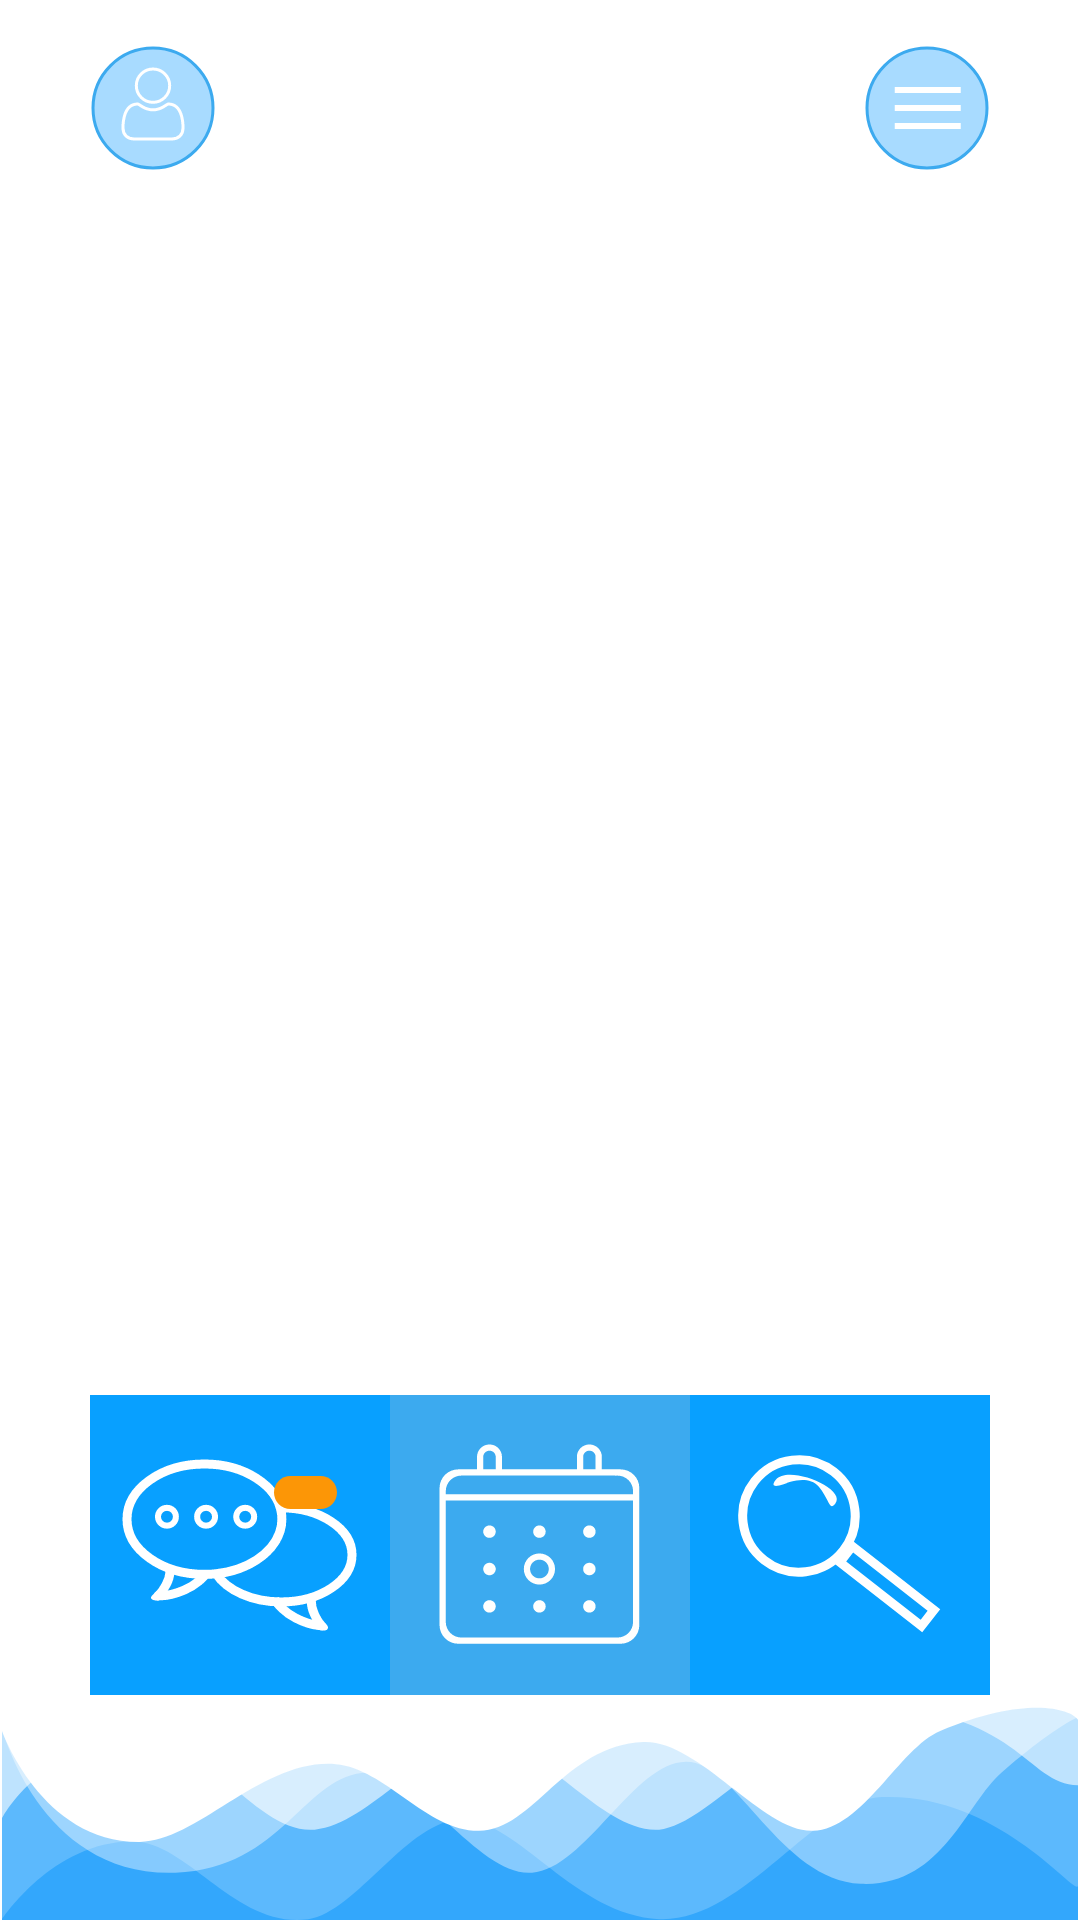

Android layout source for this screen:
<!-- AndroidManifest.xml: application theme AppTheme -->
<!-- res/layout/activity_chat_messages.xml -->
<?xml version="1.0" encoding="utf-8"?>
<RelativeLayout xmlns:android="http://schemas.android.com/apk/res/android"
    xmlns:app="http://schemas.android.com/apk/res-auto"
    xmlns:tools="http://schemas.android.com/tools"
    android:layout_width="match_parent"
    android:layout_height="match_parent"
    android:background="@android:color/white"
    tools:context="com.sendlook.example.ChatMessagesActivity">

    <ImageView
        android:id="@+id/btnGoToProfile"
        android:layout_width="wrap_content"
        android:layout_height="wrap_content"
        android:layout_alignParentTop="true"
        android:layout_marginStart="30sp"
        android:layout_marginTop="15sp"
        android:src="@drawable/gotoprofile" />

    <ImageView
        android:id="@+id/btnGoToSettings"
        android:layout_width="wrap_content"
        android:layout_height="wrap_content"
        android:layout_alignParentEnd="true"
        android:layout_alignParentTop="true"
        android:layout_marginEnd="30sp"
        android:layout_marginTop="15sp"
        android:src="@drawable/gotosetting" />

    <ListView
        android:id="@+id/lstChatMessages"
        android:layout_width="match_parent"
        android:layout_height="match_parent"
        android:layout_above="@id/linearLayout"
        android:layout_below="@id/btnGoToSettings"
        android:layout_marginTop="5sp"
        android:divider="@android:color/white" />

    <ImageView
        android:layout_width="match_parent"
        android:layout_height="wrap_content"
        android:layout_alignParentBottom="true"
        android:layout_alignParentStart="true"
        android:adjustViewBounds="true"
        android:cropToPadding="true"
        android:src="@drawable/wavebottom"
        android:id="@+id/imageView5" />

    <LinearLayout
        android:id="@+id/linearLayout"
        android:layout_width="300sp"
        android:layout_above="@id/imageView5"
        android:layout_height="100sp"
        android:layout_below="@+id/relativeLayout8"
        android:layout_centerHorizontal="true"
        android:layout_alignParentBottom="true"
        android:layout_marginBottom="75sp"
        android:orientation="horizontal">

        <RelativeLayout
            android:id="@+id/btnChat"
            android:layout_width="match_parent"
            android:layout_height="match_parent"
            android:layout_weight="1"
            android:background="@color/colorLightBlue">

            <ImageView
                android:layout_width="wrap_content"
                android:layout_height="wrap_content"
                android:layout_centerHorizontal="true"
                android:layout_centerVertical="true"
                android:src="@drawable/iconchatwhite" />

        </RelativeLayout>

        <RelativeLayout
            android:id="@+id/btnCalendar"
            android:layout_width="match_parent"
            android:layout_height="match_parent"
            android:layout_weight="1"
            android:background="@color/colorDarkBlue">

            <ImageView
                android:layout_width="wrap_content"
                android:layout_height="wrap_content"
                android:layout_centerHorizontal="true"
                android:layout_centerVertical="true"
                android:src="@drawable/iconcalendarwhite" />

        </RelativeLayout>

        <RelativeLayout
            android:id="@+id/btnSearch"
            android:layout_width="match_parent"
            android:layout_height="match_parent"
            android:layout_weight="1"
            android:background="@color/colorLightBlue">

            <ImageView
                android:layout_width="wrap_content"
                android:layout_height="wrap_content"
                android:layout_centerHorizontal="true"
                android:layout_centerVertical="true"
                android:src="@drawable/iconfindwhite" />

        </RelativeLayout>

    </LinearLayout>

    <TextView
        android:id="@+id/tvHaveChat"
        android:layout_width="wrap_content"
        android:layout_height="wrap_content"
        android:visibility="gone"
        android:layout_centerHorizontal="true"
        android:layout_centerVertical="true"
        android:textAppearance="@style/Base.TextAppearance.AppCompat.Medium"
        android:textStyle="bold"
        android:text="You haven't any talks yet" />


</RelativeLayout>
<!-- resources referenced by this layout -->
<resources>
  <color name="colorDarkBlue">#3caaef</color>
  <color name="colorLightBlue">#08a0ff</color>
  <!-- drawable gotoprofile: png bitmap (drawable, 1801 bytes) -->
  <!-- drawable gotosetting: png bitmap (drawable, 1255 bytes) -->
  <!-- drawable iconcalendarwhite: png bitmap (drawable, 1857 bytes) -->
  <!-- drawable iconchatwhite: png bitmap (drawable, 2841 bytes) -->
  <!-- drawable iconfindwhite: png bitmap (drawable, 1893 bytes) -->
  <!-- drawable wavebottom: png bitmap (drawable, 8010 bytes) -->
  <style name="AppTheme" parent="Theme.AppCompat.Light.NoActionBar">
          
          <item name="colorPrimary">@color/colorPrimary</item>
          <item name="colorPrimaryDark">@color/colorPrimaryDark</item>
          <item name="colorAccent">@color/colorAccent</item>
      </style>
  <color name="colorPrimary">#ffffff</color>
  <color name="colorPrimaryDark">#ffffff</color>
  <color name="colorAccent">#ffffff</color>
</resources>
